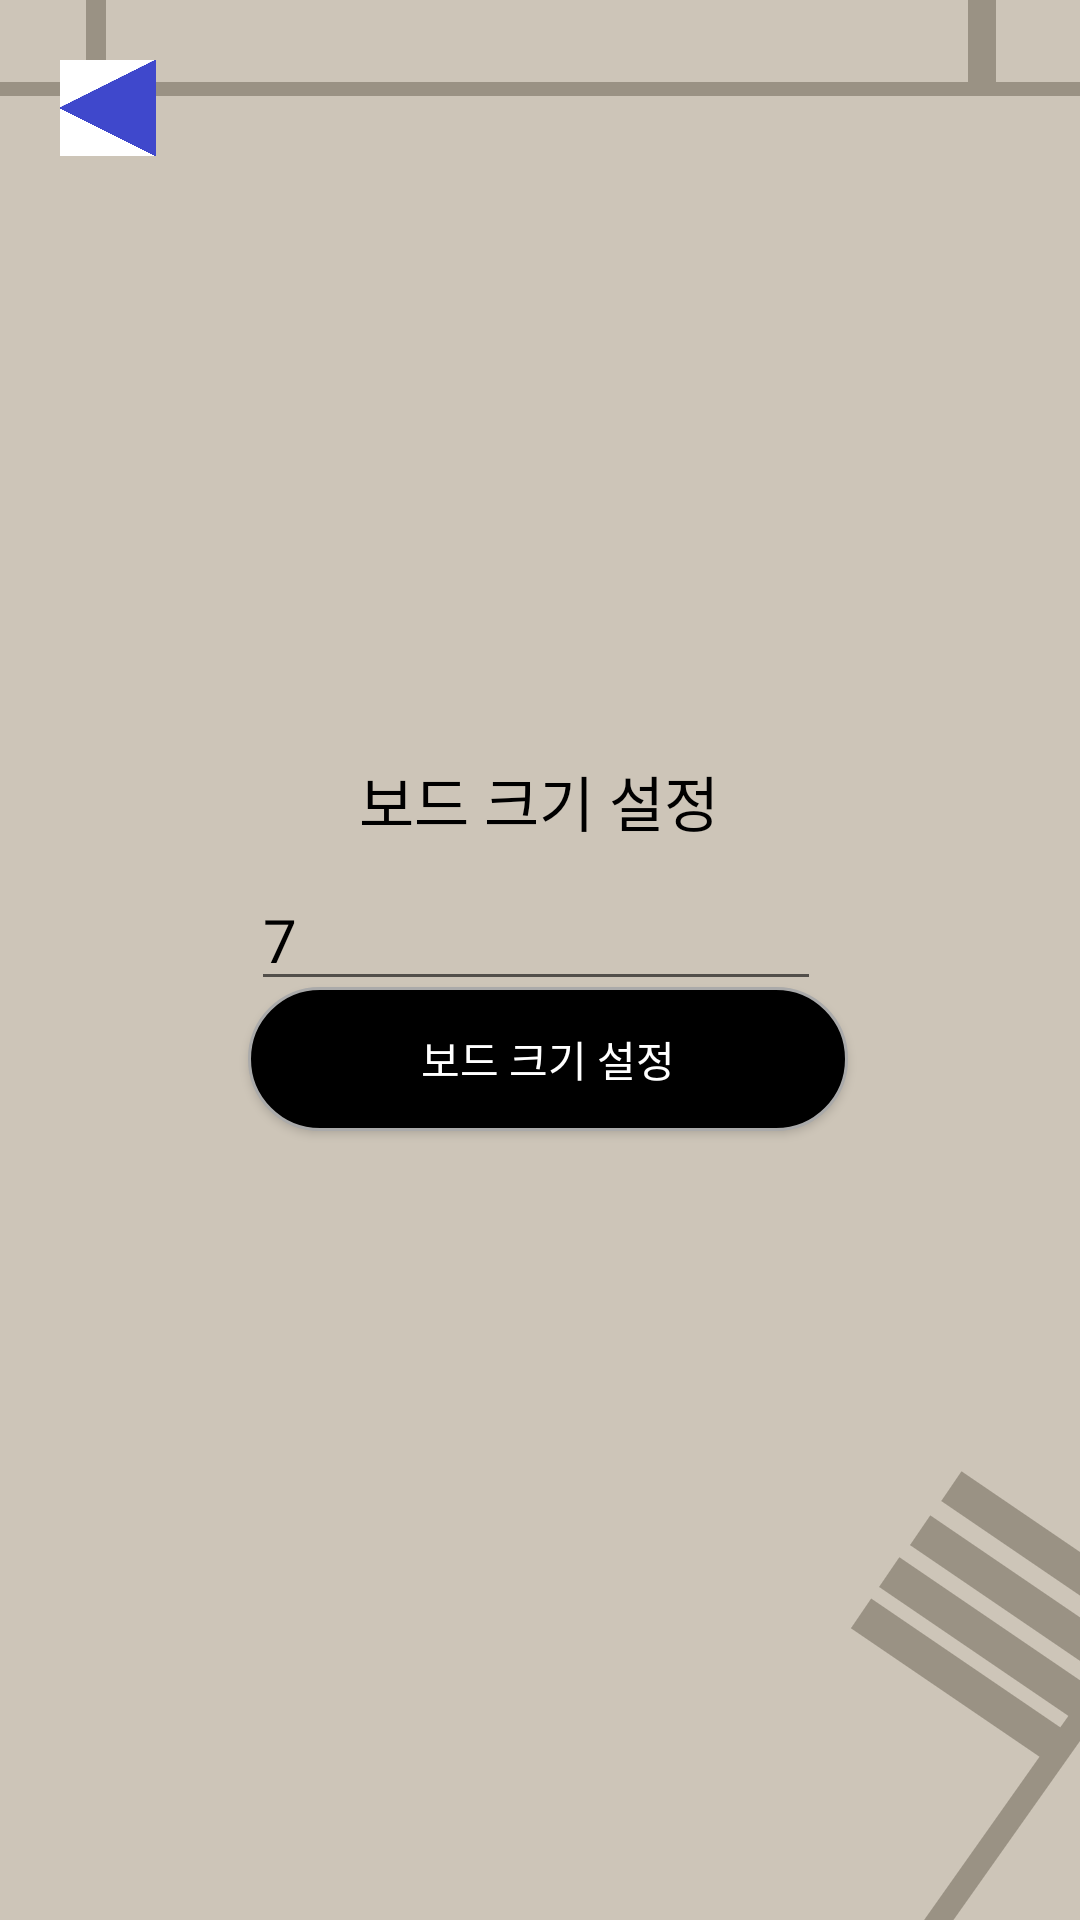

Reconstruct the res/layout file that produces this screen, plus the resources it refers to.
<!-- AndroidManifest.xml: application theme Theme.Second_App -->
<!-- res/layout/activity_create_setup.xml -->
<?xml version="1.0" encoding="utf-8"?>
<androidx.constraintlayout.widget.ConstraintLayout xmlns:android="http://schemas.android.com/apk/res/android"
    android:layout_width="match_parent"
    android:layout_height="match_parent"
    xmlns:app="http://schemas.android.com/apk/res-auto"
    android:background="@drawable/play_background">
    <ImageButton
        android:id="@+id/imgbtn_Create_setup"
        android:layout_height="0dp"
        android:layout_width="0dp"
        app:layout_constraintStart_toStartOf="parent"
        app:layout_constraintTop_toTopOf="parent"
        app:layout_constraintHeight_percent="0.05"
        app:layout_constraintDimensionRatio="1:1"
        android:scaleType="centerCrop"
        android:src="@drawable/general_back_arrow"
        android:background="@color/transparent"
        android:layout_marginStart="20dp"
        android:layout_marginTop="20dp"
        />
    <EditText
        android:id="@+id/edit_text_create_setup_size"
        android:layout_width="190dp"
        android:layout_height="wrap_content"
        android:digits="0123456789"
        android:inputType="number"
        android:text="@string/create_setup_size_default"
        android:textColor="@color/black"
        android:textSize="20sp"
        app:layout_constraintBottom_toBottomOf="parent"
        app:layout_constraintEnd_toEndOf="parent"
        app:layout_constraintHorizontal_bias="0.493"
        app:layout_constraintStart_toStartOf="parent"
        app:layout_constraintTop_toTopOf="parent"
        app:layout_constraintVertical_bias="0.486" />

    <TextView
        android:id="@+id/text_create_setup_size"
        android:layout_width="wrap_content"
        android:layout_height="wrap_content"
        android:text="@string/create_setup_board_size"
        android:textColor="@color/black"
        android:textSize="20sp"
        app:layout_constraintBottom_toBottomOf="parent"
        app:layout_constraintEnd_toEndOf="parent"
        app:layout_constraintHorizontal_bias="0.498"
        app:layout_constraintStart_toStartOf="parent"
        app:layout_constraintTop_toTopOf="parent"
        app:layout_constraintVertical_bias="0.413" />

    <android.widget.Button
        android:id="@+id/btn_create_setup_create"
        android:layout_width="200dp"
        android:layout_height="wrap_content"
        android:background="@drawable/round_button"
        android:text="@string/create_setup_board_size"
        android:textColor="@color/white"
        app:layout_constraintBottom_toBottomOf="parent"
        app:layout_constraintEnd_toEndOf="parent"
        app:layout_constraintHorizontal_bias="0.516"
        app:layout_constraintStart_toStartOf="parent"
        app:layout_constraintTop_toTopOf="parent"
        app:layout_constraintVertical_bias="0.556" />

</androidx.constraintlayout.widget.ConstraintLayout>
<!-- resources referenced by this layout -->
<resources>
  <color name="black">#FF000000</color>
  <color name="transparent">#00000000</color>
  <color name="white">#FFFFFFFF</color>
  <!-- drawable general_back_arrow: png bitmap (drawable, 3930 bytes) -->
  <!-- drawable play_background: png bitmap (drawable, 27362 bytes) -->
  <!-- drawable round_button (drawable) -->
  <?xml version="1.0" encoding="utf-8"?>
  <selector xmlns:android="http://schemas.android.com/apk/res/android" >
      
      <item android:state_pressed="false">
          <shape>
              
              <solid android:color="@color/black" />
              
              <stroke
                  android:width="1dp"
                  android:color="#ffaaaaaa" />
              <corners
                  android:bottomLeftRadius="30dp"
                  android:bottomRightRadius="30dp"
                  android:topLeftRadius="30dp"
                  android:topRightRadius="30dp" />
          </shape>
      </item>
  
      
      <item android:state_pressed="true">
          <shape>
              
              <solid android:color="#ff000000" />
              
              <stroke
                  android:width="1dp"
                  android:color="@color/white" />
              
              <corners
                  android:bottomLeftRadius="30dp"
                  android:bottomRightRadius="30dp"
                  android:topLeftRadius="30dp"
                  android:topRightRadius="30dp" />
          </shape>
      </item>
  </selector>
  <string name="create_setup_board_size">보드 크기 설정</string>
  <string name="create_setup_size_default">7</string>
  <style name="Theme.Second_App" parent="Theme.MaterialComponents.DayNight.NoActionBar">
          
          <item name="colorPrimary">@color/purple_500</item>
          <item name="colorPrimaryVariant">@color/purple_700</item>
          <item name="colorOnPrimary">@color/white</item>
          
          <item name="colorSecondary">@color/teal_200</item>
          <item name="colorSecondaryVariant">@color/teal_700</item>
          <item name="colorOnSecondary">@color/black</item>
          
          <item name="android:statusBarColor" tools:targetApi="l">?attr/colorPrimaryVariant</item>
          
      </style>
  <color name="purple_500">#FF6200EE</color>
  <color name="purple_700">#FF3700B3</color>
  <color name="teal_200">#FF03DAC5</color>
  <color name="teal_700">#FF018786</color>
</resources>
